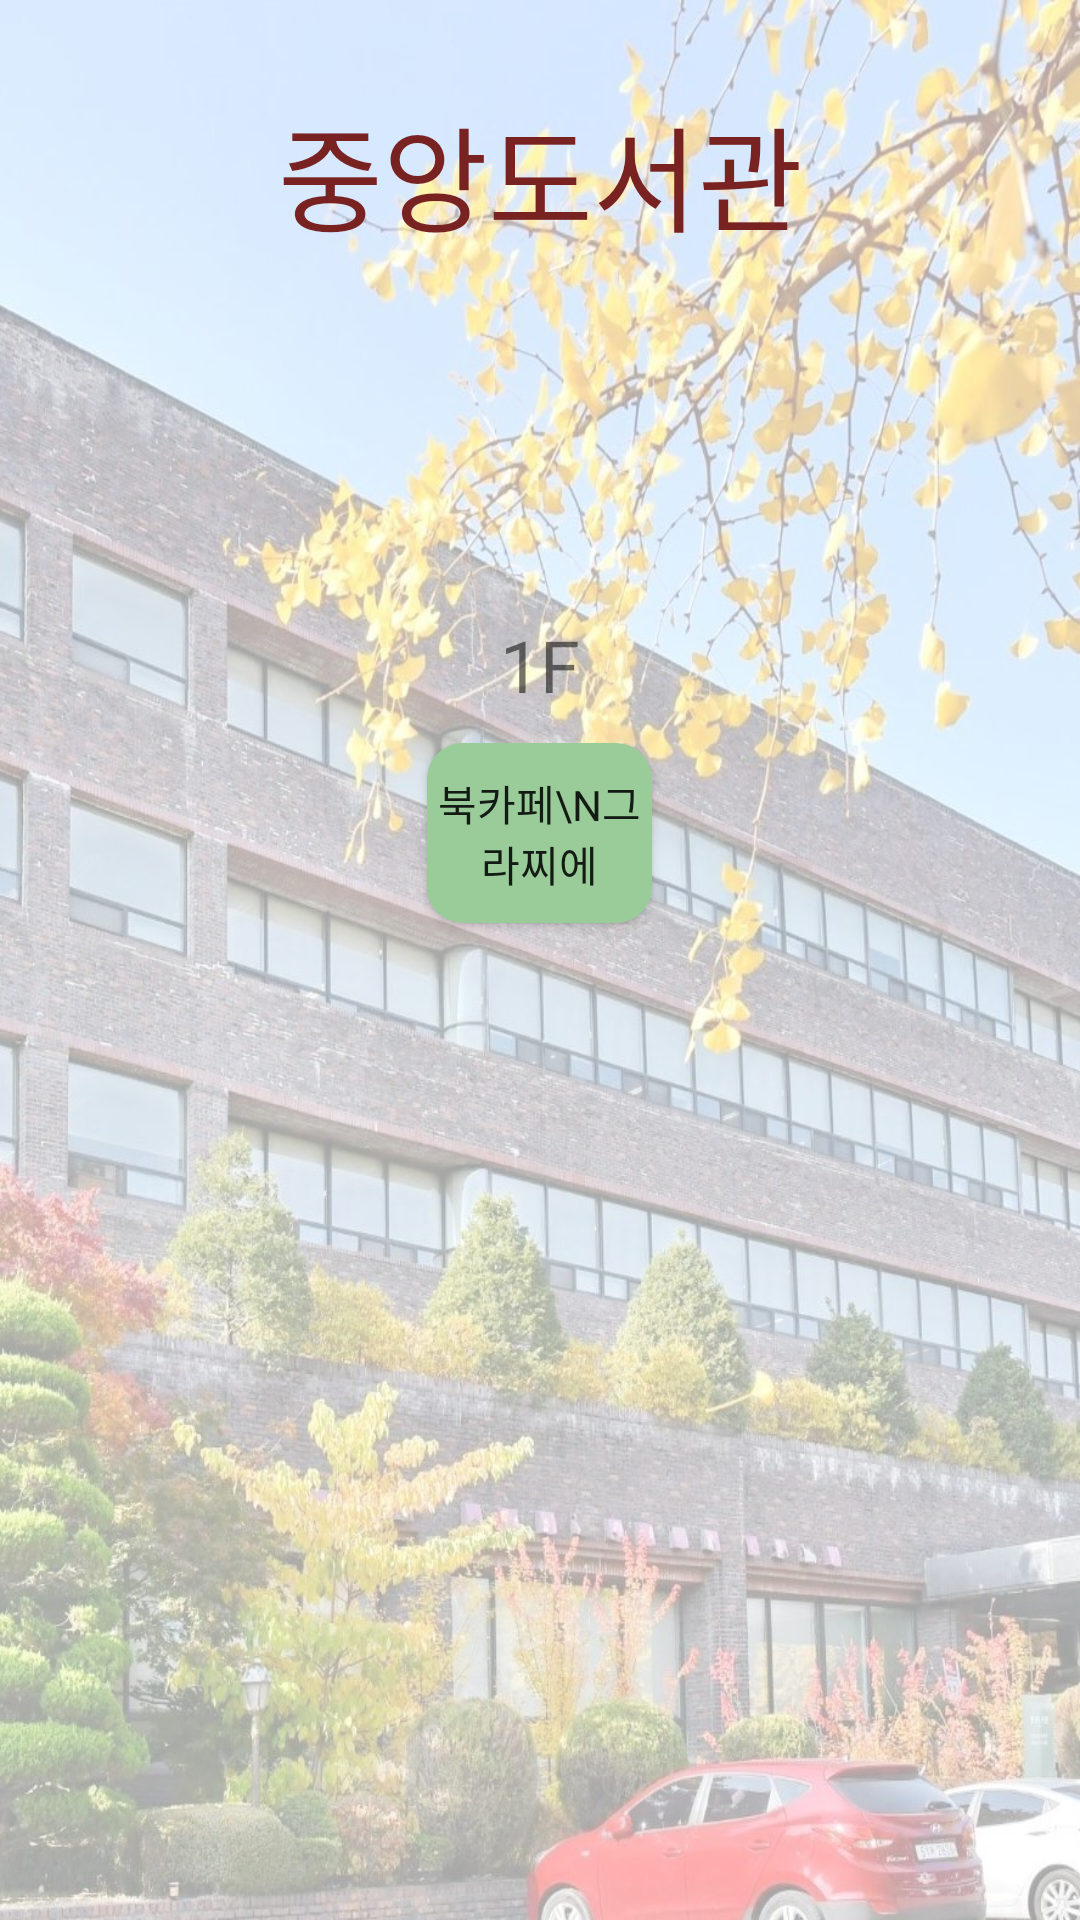

Here is an Android app screen rendered from its layout file. Give the layout XML and the strings, colors and styles it references.
<!-- AndroidManifest.xml: application theme Theme.GuruApp_1 -->
<!-- res/layout/activity_librarycafe.xml -->
<?xml version="1.0" encoding="utf-8"?>
<LinearLayout xmlns:android="http://schemas.android.com/apk/res/android"
    xmlns:app="http://schemas.android.com/apk/res-auto"
    xmlns:tools="http://schemas.android.com/tools"
    android:layout_width="match_parent"
    android:layout_height="match_parent"
    android:orientation="vertical"
    android:background="@drawable/lib"
    tools:context=".LibraryCafeActivity">

    
    <TextView
        android:id="@+id/libcafe_text1"
        android:layout_width="match_parent"
        android:layout_height="wrap_content"
        android:layout_marginTop="30dp"
        android:gravity="center"
        android:textColor="#792222"
        android:fontFamily="@font/scdream7"
        android:text="중앙도서관"
        android:textSize="38sp"></TextView>

    <TextView
        android:id="@+id/libcafe_text2"
        android:layout_width="match_parent"
        android:layout_height="wrap_content"
        android:layout_marginTop="120dp"
        android:layout_marginBottom="10dp"
        android:gravity="center"
        android:fontFamily="@font/cafe24surround"
        android:text="1F"
        android:textSize="24sp"/>

    <LinearLayout
        android:layout_width="wrap_content"
        android:layout_height="70dp"
        android:layout_gravity="center">

        <Button
            android:id="@+id/libcafe_button1"
            android:layout_width="75dp"
            android:layout_height="60dp"
            android:layout_marginHorizontal="5dp"
            android:fontFamily="@font/cafe24surround"
            android:background="@drawable/button_background3"
            android:text="북카페\n그라찌에" />

    </LinearLayout>

</LinearLayout>
<!-- resources referenced by this layout -->
<resources>
  <!-- drawable button_background3 (drawable) -->
  <?xml version="1.0" encoding="utf-8"?>
  <shape xmlns:android="http://schemas.android.com/apk/res/android"
      android:padding="10dp"
      android:shape="rectangle" >
      <solid android:color="#99CC99"/>
      <corners
          android:bottomLeftRadius="12dp"
          android:bottomRightRadius="12dp"
          android:topLeftRadius="12dp"
          android:topRightRadius="12dp" />
  </shape>
  <!-- drawable lib: jpg bitmap (drawable, 269441 bytes) -->
  <style name="Theme.GuruApp_1" parent="Theme.AppCompat.Light.DarkActionBar">
          
          <item name="colorPrimary">@color/main_red</item>
          <item name="colorPrimaryVariant">@color/main_red_dark</item>
          <item name="colorOnPrimary">@color/white</item>
  
          
          <item name="android:statusBarColor" tools:targetApi="l">?attr/colorPrimaryVariant</item>
          
      </style>
  <color name="main_red">#AC3030</color>
  <color name="main_red_dark">#792222</color>
  <color name="white">#FFFFFFFF</color>
</resources>
